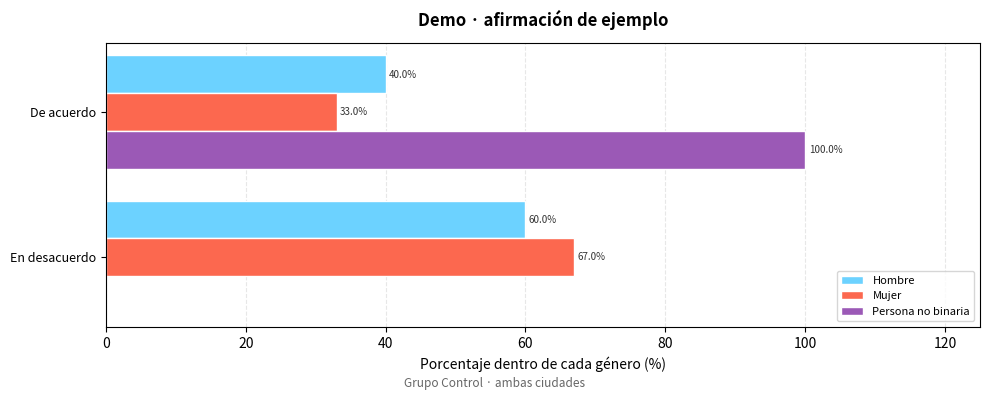

This figure's Python source:
#!/usr/bin/env python3
"""
Paleta y helper mínimo para replicar el estilo de gráficas del informe AMA.

Es una condensación fiel de `crear_grafica()` de
`Lineabase2026/tablero/lib.py` (la versión más general: 1-4 géneros, % dentro de
cada género, barras horizontales, 300 dpi). Copialo tal cual para arrancar un
frente nuevo (p. ej. el endline) y adaptá la fuente de datos.

Comentarios en español, código en inglés. Requiere: pandas, numpy, matplotlib.
"""

from __future__ import annotations

import io

import matplotlib

matplotlib.use("Agg")  # backend sin GUI (apto Streamlit/servidor)
import matplotlib.pyplot as plt
import numpy as np
import pandas as pd

# --------------------------------------------------------------------------- #
# Paleta fija por género — NUNCA hardcodear otro hex fuera de este dict.
# El azul de "Hombre" (#6cd2ff) es además el acento AMA.
# --------------------------------------------------------------------------- #
COLORES = {
    "Hombre": "#6cd2ff",              # azul claro
    "Mujer": "#fc684f",               # coral
    "Persona no binaria": "#9b59b6",  # púrpura
    "Prefiero no decir": "#95a5a6",   # gris
}
ORDEN_SEXOS = ["Hombre", "Mujer", "Persona no binaria", "Prefiero no decir"]


def truncar(texto: str, n: int = 45) -> str:
    """Colapsa espacios dobles (los trae Kobo) y trunca a n chars con '...'."""
    import re

    texto = re.sub(r"\s+", " ", str(texto)).strip()
    return texto if len(texto) <= n else texto[: n - 3] + "..."


def barh_por_genero(dist: pd.DataFrame, titulo: str,
                    subtitulo: str | None = None):
    """Barras horizontales agrupadas por respuesta, una barra por género.

    `dist` es una tabla larga con columnas: sexo, respuesta, porcentaje
    (el % ya calculado DENTRO de cada género — suma 100% por género). Solo se
    dibujan los géneros con datos. Devuelve la figura matplotlib.
    """
    respuestas = sorted(dist["respuesta"].unique())
    sexos_con_datos = [s for s in ORDEN_SEXOS if s in dist["sexo"].values]
    n_sexos = len(sexos_con_datos)

    n_resp = len(respuestas)
    altura = max(4, n_resp * 0.5 + 1.8)  # altura dinámica
    fig, ax = plt.subplots(figsize=(10, altura))

    y_pos = np.arange(n_resp)
    if n_sexos == 1:
        bar_h, offsets = 0.5, [0]
    elif n_sexos == 2:
        bar_h, offsets = 0.38, [-0.19, 0.19]
    elif n_sexos == 3:
        bar_h, offsets = 0.26, [-0.26, 0, 0.26]
    else:
        bar_h, offsets = 0.20, [-0.30, -0.10, 0.10, 0.30]

    all_bars, all_datos = [], []
    for i, sexo in enumerate(sexos_con_datos):
        datos = []
        for resp in respuestas:
            val = dist[(dist["sexo"] == sexo) & (dist["respuesta"] == resp)]["porcentaje"]
            datos.append(float(val.values[0]) if len(val) else 0.0)
        bars = ax.barh(y_pos + offsets[i], datos, bar_h, label=sexo,
                       color=COLORES.get(sexo, "#888888"), edgecolor="white")
        all_bars.append(bars)
        all_datos.append(datos)

    # Etiqueta de % al lado de cada barra (OJO: > 0, no `if val` — NaN es truthy)
    fontsize_val = 8 if n_sexos <= 2 else 7
    for bars, datos in zip(all_bars, all_datos):
        for bar, val in zip(bars, datos):
            if val > 0:
                ax.text(bar.get_width() + 0.5, bar.get_y() + bar.get_height() / 2,
                        f"{val:.1f}%", va="center", fontsize=fontsize_val, color="#333333")

    ax.set_yticks(y_pos)
    ax.set_yticklabels([truncar(r) for r in respuestas], fontsize=9)
    ax.set_xlabel("Porcentaje dentro de cada género (%)", fontsize=10)
    ax.set_title(titulo, fontsize=12, fontweight="bold", pad=12)

    max_val = max((max(d) for d in all_datos if d), default=0)
    ax.set_xlim(0, max_val * 1.25 if max_val > 0 else 10)
    if n_sexos > 1:
        ax.legend(loc="lower right", fontsize=8)
    ax.xaxis.grid(True, linestyle="--", alpha=0.3)
    ax.set_axisbelow(True)
    ax.invert_yaxis()  # primera respuesta arriba
    fig.tight_layout()

    # Nota de contexto al pie (filtros aplicados), sin colisionar con el título
    if subtitulo:
        fig.subplots_adjust(bottom=0.02 + 0.6 / fig.get_figheight())
        fig.text(0.5, 0.012, subtitulo, ha="center", va="bottom",
                 fontsize=8.5, color="#666666", style="italic")
    return fig


def figura_a_png(fig, dpi: int = 300) -> bytes:
    """Serializa la figura a PNG en memoria. 300 dpi = informe; 130 = display web."""
    buf = io.BytesIO()
    fig.savefig(buf, format="png", dpi=dpi, bbox_inches="tight", facecolor="white")
    buf.seek(0)
    return buf.getvalue()


def distribucion_por_sexo(df: pd.DataFrame, variable: str,
                          col_sexo: str = "DEM_11",
                          sexos: list[str] | None = None) -> pd.DataFrame:
    """Tabla larga [sexo, respuesta, n, porcentaje] con % DENTRO de cada género.

    Réplica de `variables_encuesta_informe.calcular_distribucion` para variables
    de opción única. Para multi-respuesta (comas o espacios) hay que descomponer
    antes — ver skill hermana `ama-kobo`.
    """
    sexos = sexos or ORDEN_SEXOS
    sub = df[df[col_sexo].isin(sexos) & df[variable].notna()]
    tabla = sub.groupby([col_sexo, variable]).size().reset_index(name="n")
    totales = sub.groupby([col_sexo]).size().reset_index(name="total")
    tabla = tabla.merge(totales, on=col_sexo)
    tabla["porcentaje"] = (tabla["n"] / tabla["total"] * 100).round(1)
    return tabla.rename(columns={col_sexo: "sexo", variable: "respuesta"}).drop(columns="total")


if __name__ == "__main__":
    # Demo mínima con datos sintéticos.
    demo = pd.DataFrame({
        "sexo": ["Hombre", "Hombre", "Mujer", "Mujer", "Persona no binaria"],
        "respuesta": ["De acuerdo", "En desacuerdo", "De acuerdo", "En desacuerdo", "De acuerdo"],
        "porcentaje": [40.0, 60.0, 33.0, 67.0, 100.0],
    })
    fig = barh_por_genero(demo, "Demo · afirmación de ejemplo",
                          subtitulo="Grupo Control · ambas ciudades")
    with open("demo_barh_por_genero.png", "wb") as f:
        f.write(figura_a_png(fig, dpi=300))
    print("Escrito: demo_barh_por_genero.png")
